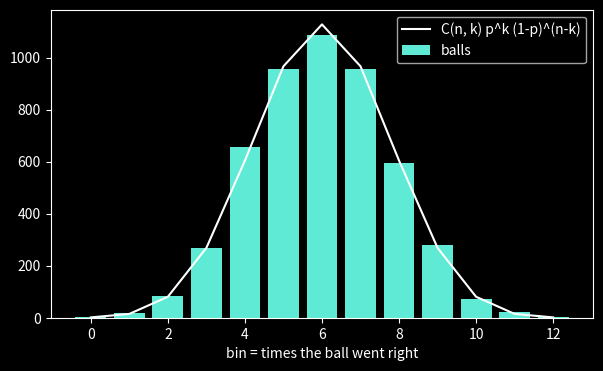

Source code (Python):
"""Galton board: every ball goes left or right at random at each of 12 rows of pegs.
Run: python galton-board.py   (needs: pip install numpy matplotlib)
"""
from math import comb

import numpy as np
import matplotlib.pyplot as plt

plt.style.use("dark_background")

rows, balls, p = 12, 5000, 0.5  # p: the chance of bouncing right
rng = np.random.default_rng()

bins = (rng.random((balls, rows)) < p).sum(axis=1)  # a ball's bin = how often it went right
counts = np.bincount(bins, minlength=rows + 1)

k = np.arange(rows + 1)
expected = [balls * comb(rows, i) * p**i * (1 - p) ** (rows - i) for i in k]  # the binomial curve

plt.figure(figsize=(7, 4))
plt.bar(k, counts, color="#5eead4", label="balls")
plt.xlabel("bin = times the ball went right")
plt.plot(k, expected, color="white", label="C(n, k) p^k (1-p)^(n-k)")
plt.legend()
plt.show()

# Try: p = 0.65 tilts the board; rows = 24 makes the bell narrower for its width

# your code here

# your code here

# your code here
